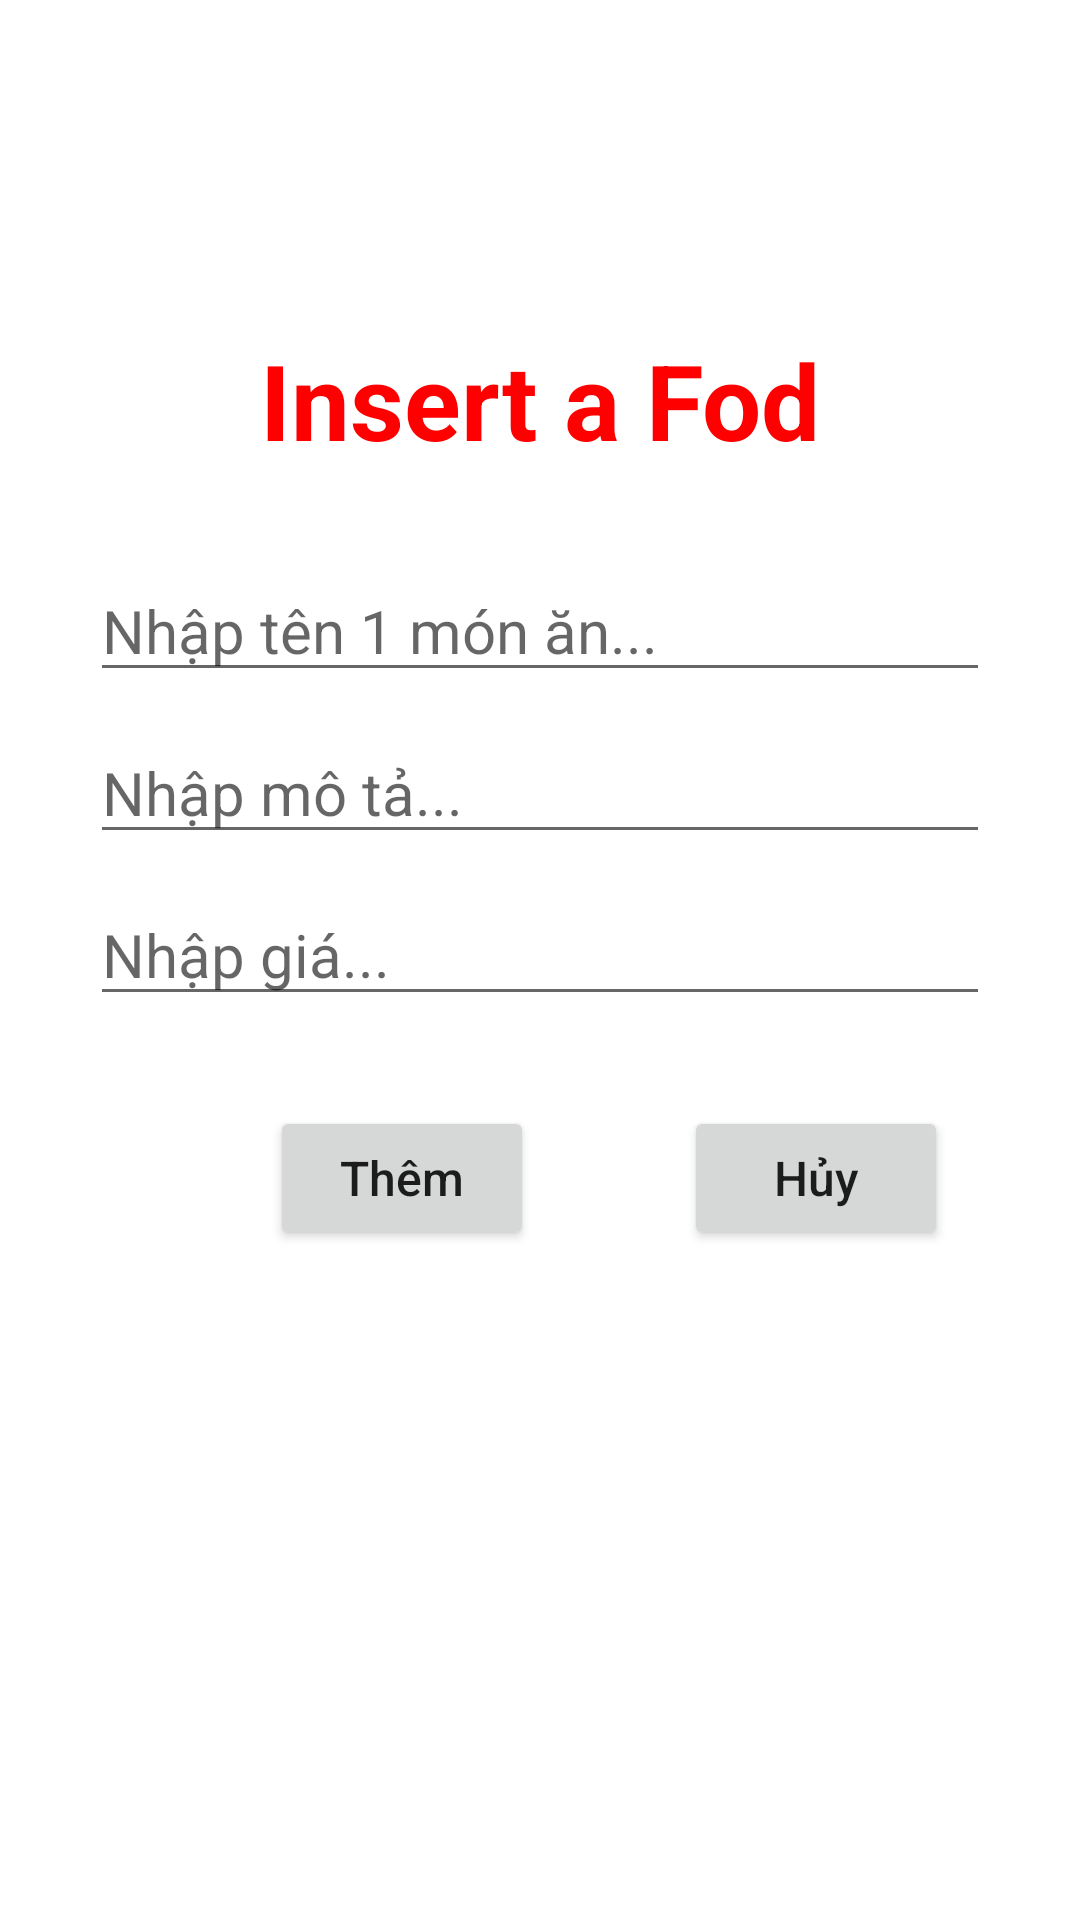

Reconstruct the res/layout file that produces this screen, plus the resources it refers to.
<!-- AndroidManifest.xml: application theme Theme.Singleton_SQLite -->
<!-- res/layout/activity_main2.xml -->
<?xml version="1.0" encoding="utf-8"?>
<androidx.constraintlayout.widget.ConstraintLayout xmlns:android="http://schemas.android.com/apk/res/android"
    xmlns:app="http://schemas.android.com/apk/res-auto"
    xmlns:tools="http://schemas.android.com/tools"
    android:layout_width="match_parent"
    android:padding="10dp"
    android:layout_height="match_parent"
    tools:context=".MainActivity2">
    <TextView
        android:text="Insert a Fod"
        app:layout_constraintTop_toTopOf="parent"
        app:layout_constraintLeft_toLeftOf="parent"
        android:textSize="35sp"
        android:textStyle="bold"
        android:gravity="center"
        android:textColor="#ff00"
        android:layout_marginTop="100dp"
        android:id="@+id/m2_txtTitle"
        android:layout_width="match_parent"
        android:layout_height="wrap_content"/>
    <EditText
        app:layout_constraintTop_toBottomOf="@id/m2_txtTitle"
        app:layout_constraintLeft_toLeftOf="parent"
        android:layout_marginStart="20dp"
        android:layout_marginEnd="20dp"
        android:hint="Nhập tên 1 món ăn..."
        android:id="@+id/m2_edtName"
        android:textSize="20sp"
        android:layout_marginTop="30sp"
        android:layout_width="match_parent"
        android:layout_height="wrap_content"/>
    <EditText
        app:layout_constraintTop_toBottomOf="@id/m2_edtName"
        android:hint="Nhập mô tả..."
        android:layout_marginStart="20dp"
        android:layout_marginEnd="20dp"
        app:layout_constraintLeft_toLeftOf="parent"
        android:layout_marginTop="10dp"
        android:textSize="20sp"
        android:id="@+id/m2_edtDescribe"
        android:layout_width="match_parent"
        android:layout_height="wrap_content"/>
    <EditText
        android:layout_marginStart="20dp"
        android:layout_marginEnd="20dp"
        android:hint="Nhập giá..."
        app:layout_constraintTop_toBottomOf="@id/m2_edtDescribe"
        android:layout_marginTop="10dp"
        android:textSize="20dp"
        app:layout_constraintLeft_toLeftOf="parent"
        android:id="@+id/m2_edtPrice"
        android:layout_width="match_parent"
        android:layout_height="wrap_content"/>
    <Button
        android:text="Thêm"
        android:textAllCaps="false"
        android:textSize="16sp"
        app:layout_constraintTop_toBottomOf="@id/m2_edtPrice"
        app:layout_constraintLeft_toLeftOf="parent"
        android:layout_marginTop="30dp"
        android:layout_marginStart="80dp"
        android:id="@+id/m2_btnAdd"
        android:layout_width="wrap_content"
        android:layout_height="wrap_content"/>
    <Button
        android:text="Hủy"
        android:textSize="16sp"
        app:layout_constraintTop_toBottomOf="@id/m2_edtPrice"
        app:layout_constraintLeft_toRightOf="@id/m2_btnAdd"
        android:layout_marginTop="30dp"
        android:layout_marginStart="50dp"
        android:id="@+id/m2_btnCancle"
        android:textAllCaps="false"
        android:layout_width="wrap_content"
        android:layout_height="wrap_content"/>
</androidx.constraintlayout.widget.ConstraintLayout>
<!-- resources referenced by this layout -->
<resources>
  <style name="Theme.Singleton_SQLite" parent="Theme.MaterialComponents.DayNight.DarkActionBar">
          
          <item name="colorPrimary">@color/purple_500</item>
          <item name="colorPrimaryVariant">@color/purple_700</item>
          <item name="colorOnPrimary">@color/white</item>
          
          <item name="colorSecondary">@color/teal_200</item>
          <item name="colorSecondaryVariant">@color/teal_700</item>
          <item name="colorOnSecondary">@color/black</item>
          
          <item name="android:statusBarColor" tools:targetApi="l">?attr/colorPrimaryVariant</item>
          
      </style>
  <!-- not gathered from this repository: default colours our renderer supplied (Android Studio template values) -->
  <color name="purple_500">#FF6200EE</color>
  <color name="purple_700">#FF3700B3</color>
  <color name="teal_200">#FF03DAC5</color>
  <color name="teal_700">#FF018786</color>
  <color name="black">#FF000000</color>
  <color name="white">#FFFFFFFF</color>
</resources>
